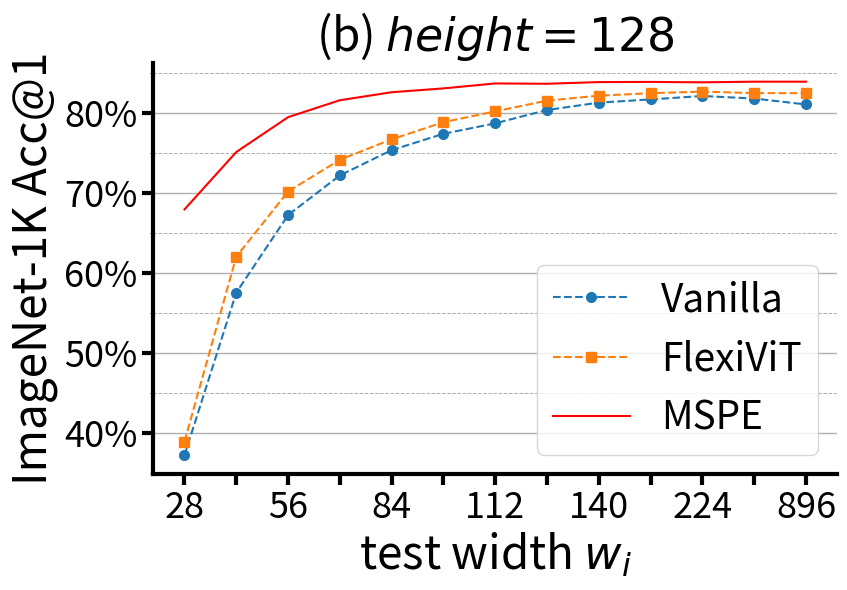

This figure's Python source:
import matplotlib.pyplot as plt
from matplotlib.ticker import MultipleLocator, FuncFormatter


def custom_formatter(x, pos):
    return f'{int(x)}%'


title_fontsize = 33
tick_label_fontsize = 26
legend_fontsize = 28
line_width = 3  # Adjust line width
minor_tick_length = 8
l1 = 1.5
marker_size = 7

# Modified Resolutions and Corresponding Accuracies
resolutions = [28, 42, 56, 70, 84, 98, 112, 126, 140, 168, 224, 448, 896]
resolution_labels = [str(res) for res in resolutions]

# Filtered Accuracies
vanilla_accuracy = [37.23, 57.58, 67.28, 72.25, 75.41, 77.45, 78.76, 80.43, 81.35, 81.75, 82.18, 81.86, 81.12]
flexivit_accuracy = [38.94, 62.07, 70.23, 74.20, 76.76, 78.90, 80.26, 81.60, 82.22, 82.53, 82.73, 82.54, 82.53]
mspe_accuracy = [67.99, 75.17, 79.53, 81.65, 82.65, 83.13, 83.75, 83.71, 83.92, 83.94, 83.89, 83.97, 83.97]

# Plotting accuracies with modified resolutions
fig, ax = plt.subplots(figsize=(6 / 0.7, 6))

# Plotting accuracies
ax.plot(resolution_labels, vanilla_accuracy, label='Vanilla', linestyle='--', linewidth=l1, marker='o', markersize=marker_size)
ax.plot(resolution_labels, flexivit_accuracy, label='FlexiViT', linestyle='--', linewidth=l1, marker='s',
        markersize=marker_size)
ax.plot(resolution_labels, mspe_accuracy, marker=None, label='MSPE', linewidth=l1, color='r')

# Set titles and labels
ax.set_xlabel(f'test width $w_i$', fontsize=title_fontsize)
ax.set_ylabel('ImageNet-1K Acc@1', fontsize=title_fontsize)
ax.set_title(f'(b) $height=128$', fontsize=title_fontsize)

# Set x-axis tick labels
ax.set_xticks(resolution_labels[::2])
ax.set_xticklabels(resolution_labels[::2])

# Set minor ticks
ax.xaxis.set_minor_locator(MultipleLocator(1))

# Set axis visibility and line width
ax.spines['top'].set_visible(False)
ax.spines['right'].set_visible(False)
ax.spines['bottom'].set_linewidth(line_width)
ax.spines['left'].set_linewidth(line_width)
ax.tick_params(axis='both', labelsize=tick_label_fontsize)
ax.tick_params(axis='x', which='minor', width=line_width, length=minor_tick_length)
ax.tick_params(axis='both', which='major', width=line_width, length=minor_tick_length)

# Add legend
ax.legend(fontsize=legend_fontsize)

# Display grid
ax.grid(True, which='major', axis='y', linestyle='-', linewidth=1.0)
ax.grid(True, which='minor', axis='y', linestyle='--', linewidth=0.7)

# Set y-axis ticks
ax.yaxis.set_major_locator(MultipleLocator(10))
ax.yaxis.set_minor_locator(MultipleLocator(5))

# Set y-axis formatter
ax.yaxis.set_major_formatter(FuncFormatter(custom_formatter))

plt.tight_layout()

# Display and save the figure
plt.show()
fig.savefig('intro-fig2.pdf')
